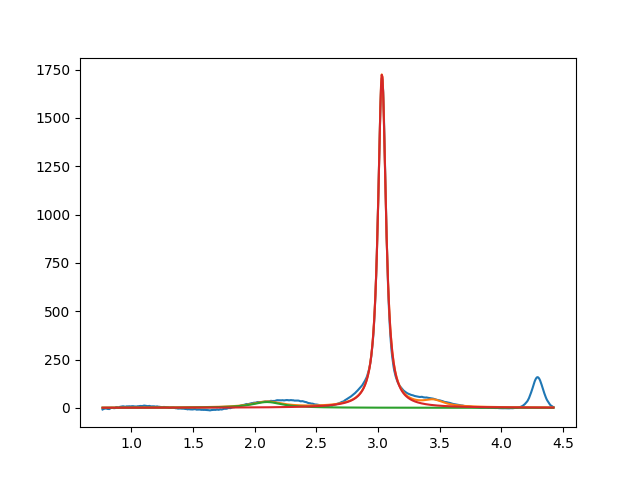

The data file committed next to this chart (first rows):
2.099999999999999645e+00, 2.999999999999999645e+01, 2.999999999999999334e-01, 6.720920561519655592e-16
3.031756648222699635e+00, 1.727139198305409536e+03, 7.701948886539899952e-02, 6.196639612584217000e-02
3.450000000000000622e+00, 2.999999999999999645e+01, 1.999999999999999833e-01, 9.040478773010588991e-16
